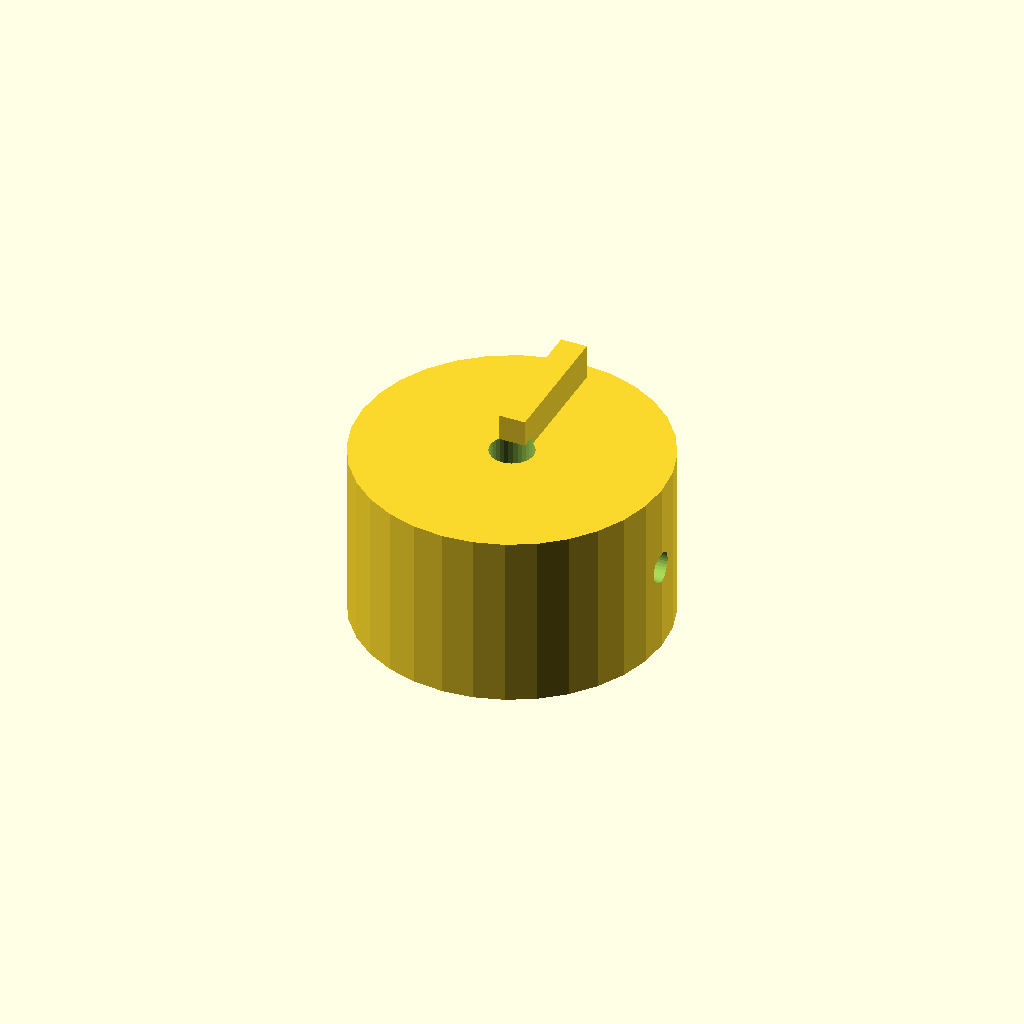
Cell 1 — every parameter at its default value.
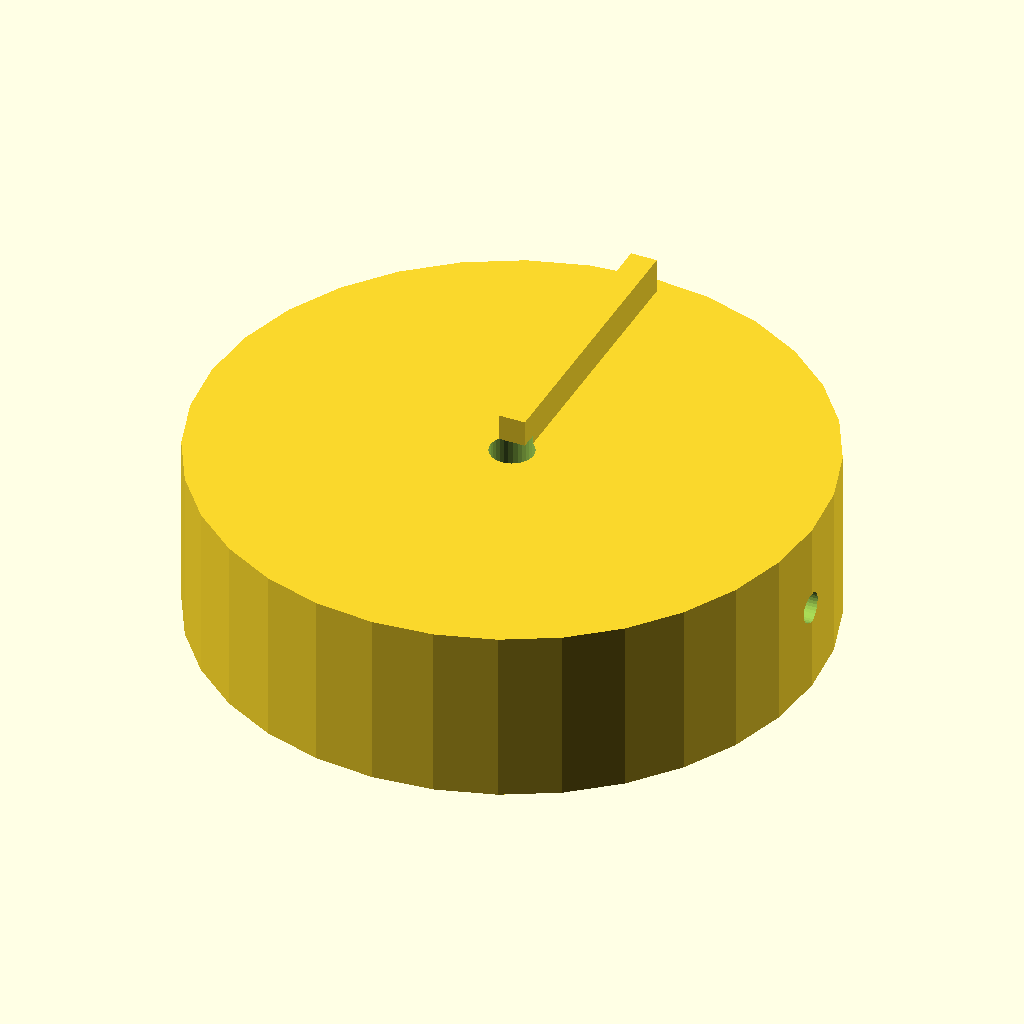
Cell 2 — knob_d set to 70, the other parameters unchanged.
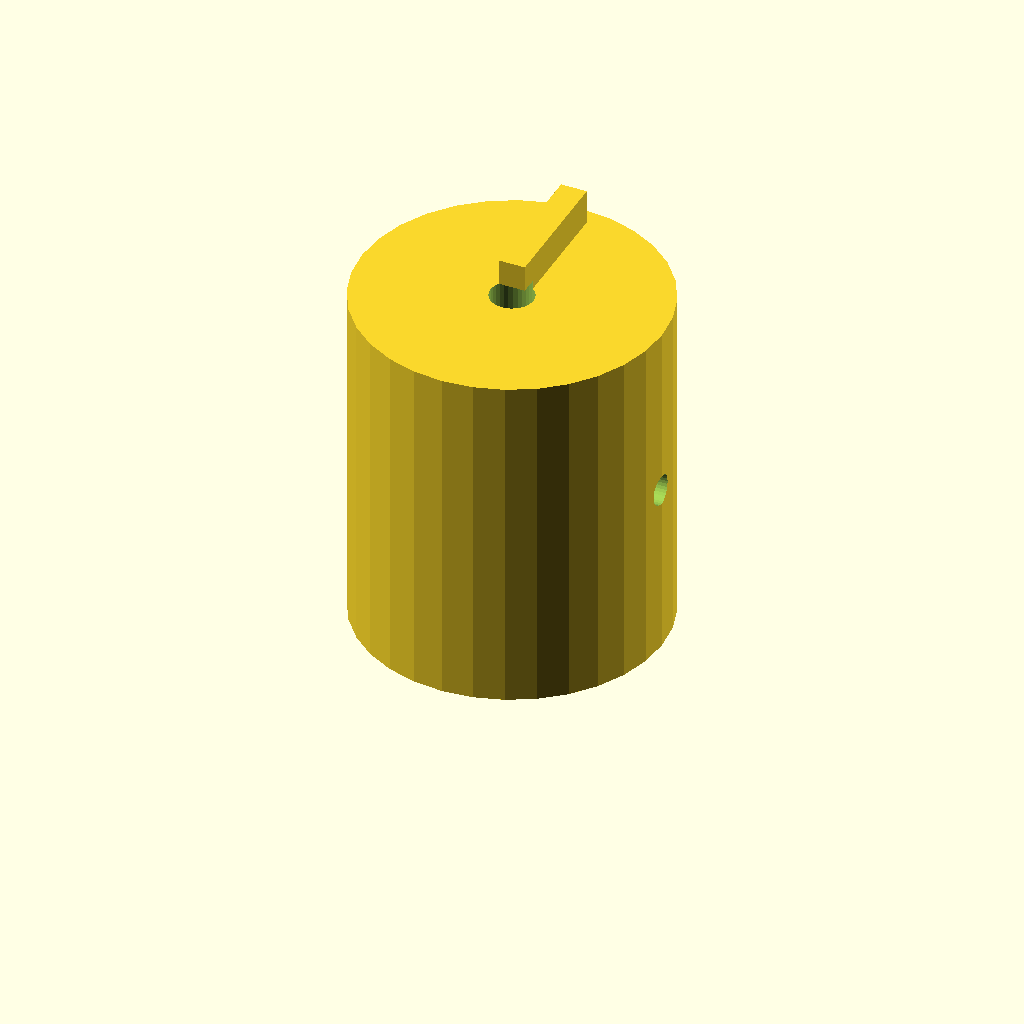
Cell 3: knob_h = 40 (everything else at default).
One fixed orthographic camera (rotation 55°, 0°, 25°; colour scheme Cornfield) for every cell.
Source of the model, data/previews/families_v9/scad/controlknob.scad:
$fn = 32;
// target_bbox: 35, 35, 24
// ----------------------------------------------------------------------
// Control knob: pointer knob
// ----------------------------------------------------------------------

// --- parameters (mm) ---
rib_w = 3;                // pointer rib width
rib_h = 5;                // pointer rib height
knob_d = 35;              // knob body diameter
knob_h = 20;              // knob body height
bore_d = 5;               // shaft bore diameter
set_d = 3.5;              // set screw bore diameter

rib_poke = rib_h - 1;  // rib height above the top
total_h = knob_h + rib_h - 1;  // overall height

difference() {
  union() {
    cylinder(h = knob_h, d = knob_d);
    translate([-rib_w / 2, 0, knob_h - 1])
      cube([rib_w, knob_d / 2 - 2, rib_h]);
  }
  translate([0, 0, -1]) cylinder(h = knob_h + 2, d = bore_d);
  translate([-1, 0, knob_h / 2]) rotate([0, 90, 0])
    cylinder(h = knob_d / 2 + bore_d / 2 + 2, d = set_d);}
Parameter table extracted from the source (name, type, default, range or options):
rib_w: number, default 3
rib_h: number, default 5
knob_d: number, default 35
knob_h: number, default 20
bore_d: number, default 5
set_d: number, default 3.5
